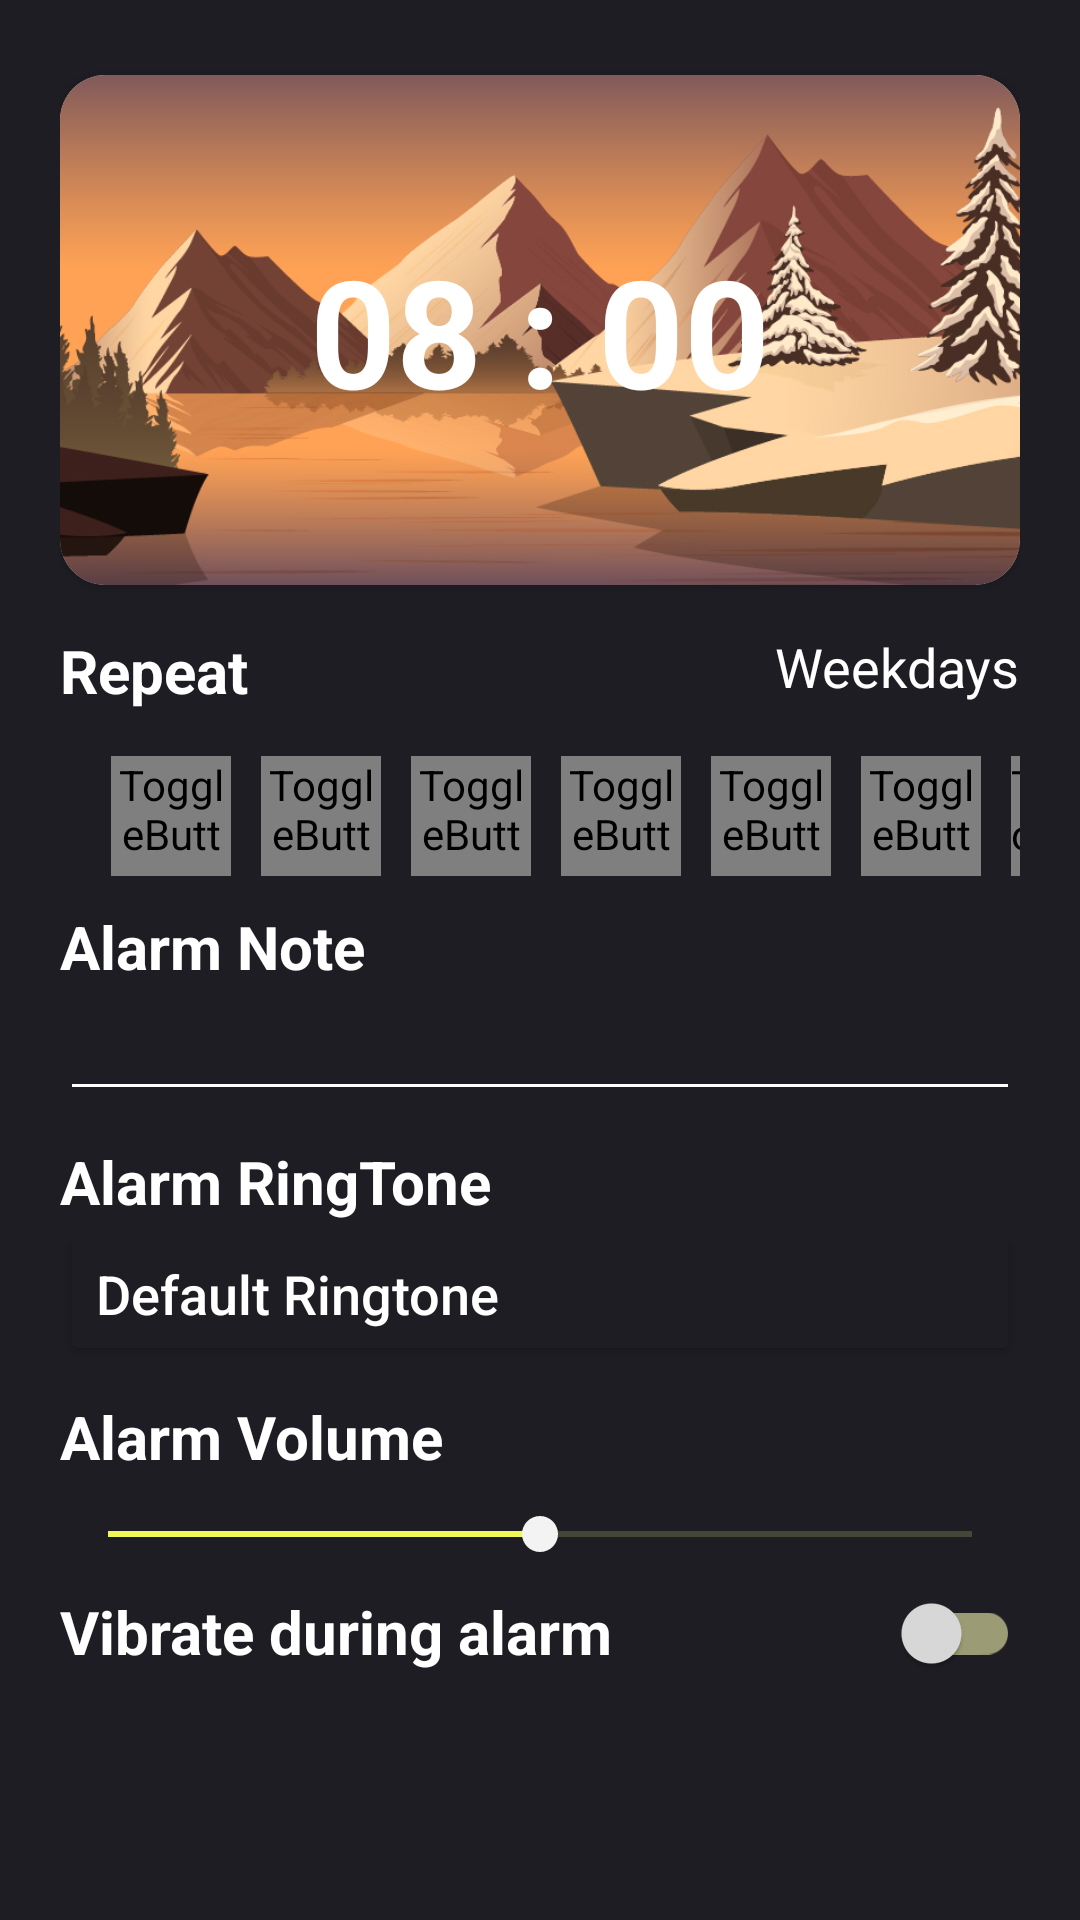

This screen was rendered from an Android layout file. Write that file and the resources it references.
<!-- AndroidManifest.xml: application theme Theme.AlarmApp -->
<!-- res/layout/activity_set_alarm.xml -->
<?xml version="1.0" encoding="utf-8"?>
<RelativeLayout xmlns:android="http://schemas.android.com/apk/res/android"
    xmlns:app="http://schemas.android.com/apk/res-auto"
    xmlns:tools="http://schemas.android.com/tools"
    android:layout_width="match_parent"
    android:layout_height="match_parent"
    android:background="@color/main_background"
    android:paddingLeft="20dp"
    android:paddingRight="20dp"
    tools:context=".Activities.SetAlarmActivity">


    <androidx.cardview.widget.CardView
        android:id="@+id/cardView_setAlarm"
        android:layout_width="match_parent"
        android:layout_height="170dp"
        android:layout_marginTop="25dp"
        app:cardCornerRadius="15dp"

        >

        <ImageView
            android:id="@+id/img_setAlarm"
            android:layout_width="match_parent"
            android:layout_height="170dp"
            android:foreground="@drawable/image_overlay"
            android:scaleType="centerCrop"
            android:src="@drawable/img_day"
            app:cardCornerRadius="15dp" />

        <TextView
            android:id="@+id/txt_setAlarm"
            android:layout_width="212dp"
            android:layout_height="wrap_content"
            android:layout_gravity="center"

            android:text="@string/time_setAlarmActivity"
            android:textAlignment="center"
            android:textColor="#FFFFFF"
            android:textSize="50dp"
            android:textStyle="bold"

            />
    </androidx.cardview.widget.CardView>

    <TextView
        android:id="@+id/txt_Repeat"
        android:layout_width="wrap_content"
        android:layout_height="wrap_content"
        android:layout_below="@+id/cardView_setAlarm"
        android:layout_marginTop="15dp"
        android:text="Repeat"
        android:textColor="@color/white"
        android:textSize="20dp"
        android:textStyle="bold" />

    <TextView
        android:id="@+id/txt_Weekdays"
        android:layout_width="wrap_content"
        android:layout_height="wrap_content"
        android:layout_below="@+id/cardView_setAlarm"
        android:layout_alignRight="@id/cardView_setAlarm"
        android:layout_marginTop="15dp"
        android:text="Weekdays"
        android:textColor="@color/white"
        android:textSize="18dp" />

    <ToggleButton
        android:id="@+id/btn_Mon"
        android:layout_width="40dp"
        android:layout_height="40dp"
        android:layout_below="@id/txt_Repeat"
        android:layout_marginLeft="17dp"
        android:layout_marginTop="15dp"
        android:background="@drawable/toggle_button_default"
        android:textAllCaps="false"
        android:textColor="@drawable/text_color_clicked"
        android:textOff="Mon"
        android:textOn="Mon"
        android:textSize="13dp"
        android:textStyle="bold" />

    <ToggleButton
        android:id="@+id/btn_Tue"
        android:layout_width="40dp"
        android:layout_height="40dp"
        android:layout_below="@id/txt_Repeat"
        android:layout_marginLeft="10dp"
        android:layout_marginTop="15dp"
        android:layout_toRightOf="@id/btn_Mon"
        android:background="@drawable/toggle_button_default"
        android:textAllCaps="false"
        android:textColor="@drawable/text_color_clicked"
        android:textOff="Tue"
        android:textOn="Tue"
        android:textSize="13dp"
        android:textStyle="bold" />

    <ToggleButton
        android:id="@+id/btn_Wed"
        android:layout_width="40dp"
        android:layout_height="40dp"
        android:layout_below="@id/txt_Repeat"
        android:layout_marginLeft="10dp"
        android:layout_marginTop="15dp"
        android:layout_toRightOf="@id/btn_Tue"
        android:background="@drawable/toggle_button_default"
        android:textAllCaps="false"
        android:textColor="@drawable/text_color_clicked"
        android:textOff="Wed"
        android:textOn="Wed"
        android:textSize="13dp"
        android:textStyle="bold" />

    <ToggleButton
        android:id="@+id/btn_Thu"
        android:layout_width="40dp"
        android:layout_height="40dp"
        android:layout_below="@id/txt_Repeat"
        android:layout_marginLeft="10dp"
        android:layout_marginTop="15dp"
        android:layout_toRightOf="@id/btn_Wed"
        android:background="@drawable/toggle_button_default"
        android:textAllCaps="false"
        android:textColor="@drawable/text_color_clicked"
        android:textOff="Thu"
        android:textOn="Thu"
        android:textSize="13dp"
        android:textStyle="bold" />

    <ToggleButton
        android:id="@+id/btn_Fri"
        android:layout_width="40dp"
        android:layout_height="40dp"
        android:layout_below="@id/txt_Repeat"
        android:layout_marginLeft="10dp"
        android:layout_marginTop="15dp"
        android:layout_toRightOf="@id/btn_Thu"
        android:background="@drawable/toggle_button_default"
        android:textAllCaps="false"
        android:textColor="@drawable/text_color_clicked"
        android:textOff="Fri"
        android:textOn="Fri"
        android:textSize="13dp"
        android:textStyle="bold" />

    <ToggleButton
        android:id="@+id/btn_Sat"
        android:layout_width="40dp"
        android:layout_height="40dp"
        android:layout_below="@id/txt_Repeat"
        android:layout_marginLeft="10dp"
        android:layout_marginTop="15dp"
        android:layout_toRightOf="@id/btn_Fri"
        android:background="@drawable/toggle_button_default"
        android:textAllCaps="false"
        android:textColor="@drawable/text_color_clicked"
        android:textOff="Sat"
        android:textOn="Sat"
        android:textSize="13dp"
        android:textStyle="bold" />

    <ToggleButton
        android:id="@+id/btn_Sun"
        android:layout_width="40dp"
        android:layout_height="40dp"
        android:layout_below="@id/txt_Repeat"
        android:layout_marginLeft="10dp"
        android:layout_marginTop="15dp"
        android:layout_toRightOf="@id/btn_Sat"
        android:background="@drawable/toggle_button_default"
        android:textAllCaps="false"
        android:textColor="@drawable/text_color_clicked"
        android:textOff="Sun"
        android:textOn="Sun"
        android:textSize="13dp"
        android:textStyle="bold" />

    <TextView
        android:id="@+id/txt_alarmNote"
        android:layout_width="match_parent"
        android:layout_height="wrap_content"
        android:layout_below="@id/btn_Mon"
        android:layout_marginTop="10dp"
        android:text="Alarm Note"
        android:textColor="@color/white"
        android:textSize="20dp"
        android:textStyle="bold" />

    <EditText
        android:id="@+id/edt_alarmNote"
        android:layout_width="match_parent"
        android:layout_height="wrap_content"
        android:layout_below="@id/txt_alarmNote"
        android:backgroundTint="@color/white"

        android:textColor="@color/color_yellow" />

    <TextView
        android:id="@+id/txt_RingTone"
        android:layout_width="match_parent"
        android:layout_height="wrap_content"
        android:layout_below="@id/edt_alarmNote"
        android:layout_marginTop="10dp"
        android:text="Alarm RingTone"
        android:textColor="@color/white"
        android:textSize="20dp"
        android:textStyle="bold" />

    <Button
        android:id="@+id/btn_RingTone"
        android:layout_width="match_parent"
        android:layout_height="wrap_content"
        android:layout_below="@id/txt_RingTone"
        android:backgroundTint="@color/main_background"
        android:text="@string/ring_tone"
        android:textAlignment="viewStart"
        android:textAllCaps="false"
        android:textColor="@color/white"
        android:textSize="18dp" />

    <TextView
        android:id="@+id/txt_Volume"
        android:layout_width="match_parent"
        android:layout_height="wrap_content"
        android:layout_below="@id/btn_RingTone"
        android:layout_marginTop="10dp"
        android:text="Alarm Volume"
        android:textColor="@color/white"
        android:textSize="20dp"
        android:textStyle="bold" />

    <SeekBar
        android:id="@+id/seekbar"
        style="@style/MySeekBar"
        android:layout_width="match_parent"
        android:layout_height="wrap_content"
        android:layout_below="@id/txt_Volume"
        android:layout_marginTop="10dp"
        android:max="100"
        android:progress="50" />

    <TextView
        android:id="@+id/txt_Vibrate"
        android:layout_width="wrap_content"
        android:layout_height="wrap_content"
        android:layout_below="@id/seekbar"
        android:layout_marginTop="10dp"
        android:text="Vibrate during alarm"
        android:textColor="@color/white"
        android:textSize="20dp"
        android:textStyle="bold" />

    <androidx.appcompat.widget.SwitchCompat
        android:id="@+id/is_Vibrate"
        android:layout_width="wrap_content"
        android:layout_height="wrap_content"
        android:layout_below="@id/seekbar"
        android:layout_alignParentRight="true"
        android:checked="false"
        app:thumbTint="#DCDBDB"
        app:trackTint="@drawable/switch_track" />

    <android.widget.Button
        android:id="@+id/btn_cancle"
        android:layout_width="wrap_content"
        android:layout_height="40dp"
        android:layout_below="@id/txt_Vibrate"
        android:layout_marginLeft="50dp"
        android:layout_marginTop="100dp"
        android:background="@drawable/rounded_button"
        android:backgroundTint="@color/button_disable_background"
        android:text="Cancle"
        android:textAllCaps="false"
        android:textColor="@color/white"
        android:textStyle="bold" />

    <android.widget.Button
        android:id="@+id/btn_Save"
        android:layout_width="wrap_content"
        android:layout_height="40dp"
        android:layout_below="@id/txt_Vibrate"
        android:layout_alignParentRight="true"
        android:layout_marginTop="100dp"
        android:layout_marginRight="50dp"
        android:background="@drawable/rounded_button"
        android:backgroundTint="@color/color_yellow"
        android:text="Save"
        android:textAllCaps="false"
        android:textColor="@color/black"
        android:textStyle="bold" />
</RelativeLayout>
<!-- resources referenced by this layout -->
<resources>
  <color name="black">#FF000000</color>
  <color name="button_disable_background">#3C3C49</color>
  <color name="color_yellow">#F0F757</color>
  <color name="main_background">#1D1D23</color>
  <color name="white">#FFFFFFFF</color>
  <!-- drawable image_overlay (drawable) -->
  <?xml version="1.0" encoding="utf-8"?>
  <shape xmlns:android="http://schemas.android.com/apk/res/android">
      <gradient
          android:startColor="#6634344A"
          android:centerColor="#6634344A"
          android:endColor="#6634344A"
          />
  </shape>
  <!-- drawable img_day: jpg bitmap (drawable, 292565 bytes) -->
  <!-- drawable switch_track (drawable) -->
  <?xml version="1.0" encoding="utf-8"?>
  <selector xmlns:android="http://schemas.android.com/apk/res/android">
      <item android:state_checked="true"  android:color="@color/color_yellow" />
      <item android:color="#9B9C75" />
  </selector>
  <!-- drawable toggle_button_default (drawable) -->
  <?xml version="1.0" encoding="utf-8"?>
  <selector xmlns:android="http://schemas.android.com/apk/res/android">
      <item android:state_checked="true" >
          <shape android:shape = "oval">
              <solid android:color = "@color/color_yellow"/>
          </shape>
      </item>
      <item android:state_checked="false" >
          <shape android:shape = "oval">
              <solid android:color = "@color/button_disable_background"/>
          </shape>
      </item>
  </selector>
  <string name="ring_tone">Default Ringtone</string>
  <string name="time_setAlarmActivity">08 : 00</string>
  <style name="MySeekBar" parent="Widget.AppCompat.SeekBar">
          <item name="android:progressBackgroundTint" tools:targetApi="lollipop">#B4B86F</item>
          <item name="android:progressTint" tools:targetApi="lollipop">@color/color_yellow</item>
          <item name="android:colorControlActivated" tools:targetApi="lollipop">#c51162</item>
      </style>
  <style name="Theme.AlarmApp" parent="Theme.MaterialComponents.DayNight.NoActionBar">
          
          <item name="colorPrimary">@color/purple_500</item>
          <item name="colorPrimaryVariant">@color/purple_700</item>
          <item name="colorOnPrimary">@color/white</item>
          
          <item name="colorSecondary">@color/teal_200</item>
          <item name="colorSecondaryVariant">@color/teal_700</item>
          <item name="colorOnSecondary">@color/black</item>
          
          <item name="android:statusBarColor" tools:targetApi="l">?attr/colorPrimaryVariant</item>
          
      </style>
  <color name="purple_500">#FF6200EE</color>
  <color name="purple_700">#FF3700B3</color>
  <color name="teal_200">#FF03DAC5</color>
  <color name="teal_700">#FF018786</color>
</resources>
